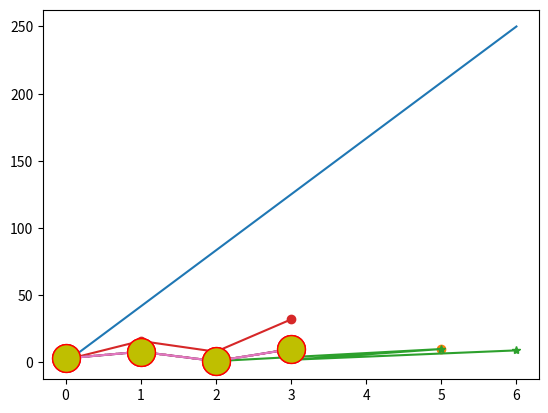

Write the Python code that produced this figure.
# Matplotlib es una libreria para visualizacion sencilla.
#   Para instalar matplotlib use el comando:
#       pip install matplotlib
# Para importar la libreria use:
import matplotlib as plotlib

# si desea verificar la version de matplotlib
print(plotlib.__version__)

# muchas de las utilidades de matplotlib se encuentran en el submodulo 
import matplotlib.pyplot as plt
import numpy as np

ejeX = np.array([0,6])
ejeY = np.array([0,250])

# la funcion plot tiene 2 parametros basicos, eje x y eje y, 
plt.plot(ejeX, ejeY)
plt.show()

ejeX1 = np.array([2,5])
ejeY1 = np.array([1,10])
# si deseamos que se vean solo los puntos
plt.plot(ejeX1, ejeY1, 'o')
plt.show()

ejeX2 = np.array([2, 5, 3, 6])
ejeY2 = np.array([1, 10, 2, 9])

# si deseas enfatizar los puntos usa marker, los marker pueden ser:
#   'o' Círculo 
#   '*' Estrella
#   '.' Punto
#   ',' píxel
#   'x' X
#   'X' X (lleno)
#   '+' más
#   'P' Más (lleno)
#   's' Cuadrado
#   'D' Diamante
#   'd' Diamante (delgado)
#   'p' Pentágono
#   'H' Hexágono 
#   'h' Hexágono 
#   'v' Triángulo Abajo
#   '^' Triángulo arriba
#   '<' Triángulo a la izquierda
#   '>' Triángulo a la derecha
#   '1' Tri abajo
#   '2' Tri arriba
#   '3' Tri izquierda
#   '4' Tri derecho 
#   '|' V-line
#   '_' H-line 
plt.plot(ejeX2, ejeY2, marker = '*')
plt.show()

# si no se especifica el eje x, plot lo genera por defecto
ejeY3 = np.array([2, 16, 8, 32])
plt.plot(ejeY3, marker = 'o')
plt.show()

# se puede usar una notacion reducida de caracteres para especificar el market, se le llama fmt (marker, linea, color)
# la linea puede tener los siguientes valores:
#   '-'     Línea sólida
#   ':'     Linea punteada
#   '--' 	Linea discontinua
#   '-.'    Línea discontinua/punteada
# para definir el color use:
#   'r'     rojo
#   'v'     verde
#   'b'     azul
#   'c'     cian
#   'm'     magenta
#   'y'     amarillo
#   'k'     negro
#   'w'     blanco 
ejeY4 = np.array([3, 8, 1, 10])
plt.plot(ejeY4, 'o:r')
plt.show()

# el tamaño del marker se puede definir usando ms
plt.plot(ejeY4, marker = 'o', ms = 20)
plt.show()

# los contornos del marker pueden tener color usando mec
plt.plot(ejeY4, marker = 'o', ms = 20, mec = 'r')
plt.show()

# los marker pueden ser rellenados de un color diferente usando mfc
plt.plot(ejeY4, marker = 'o', ms = 20, mec = 'r', mfc = 'y')
plt.show()

# los colores del marker puede se hex